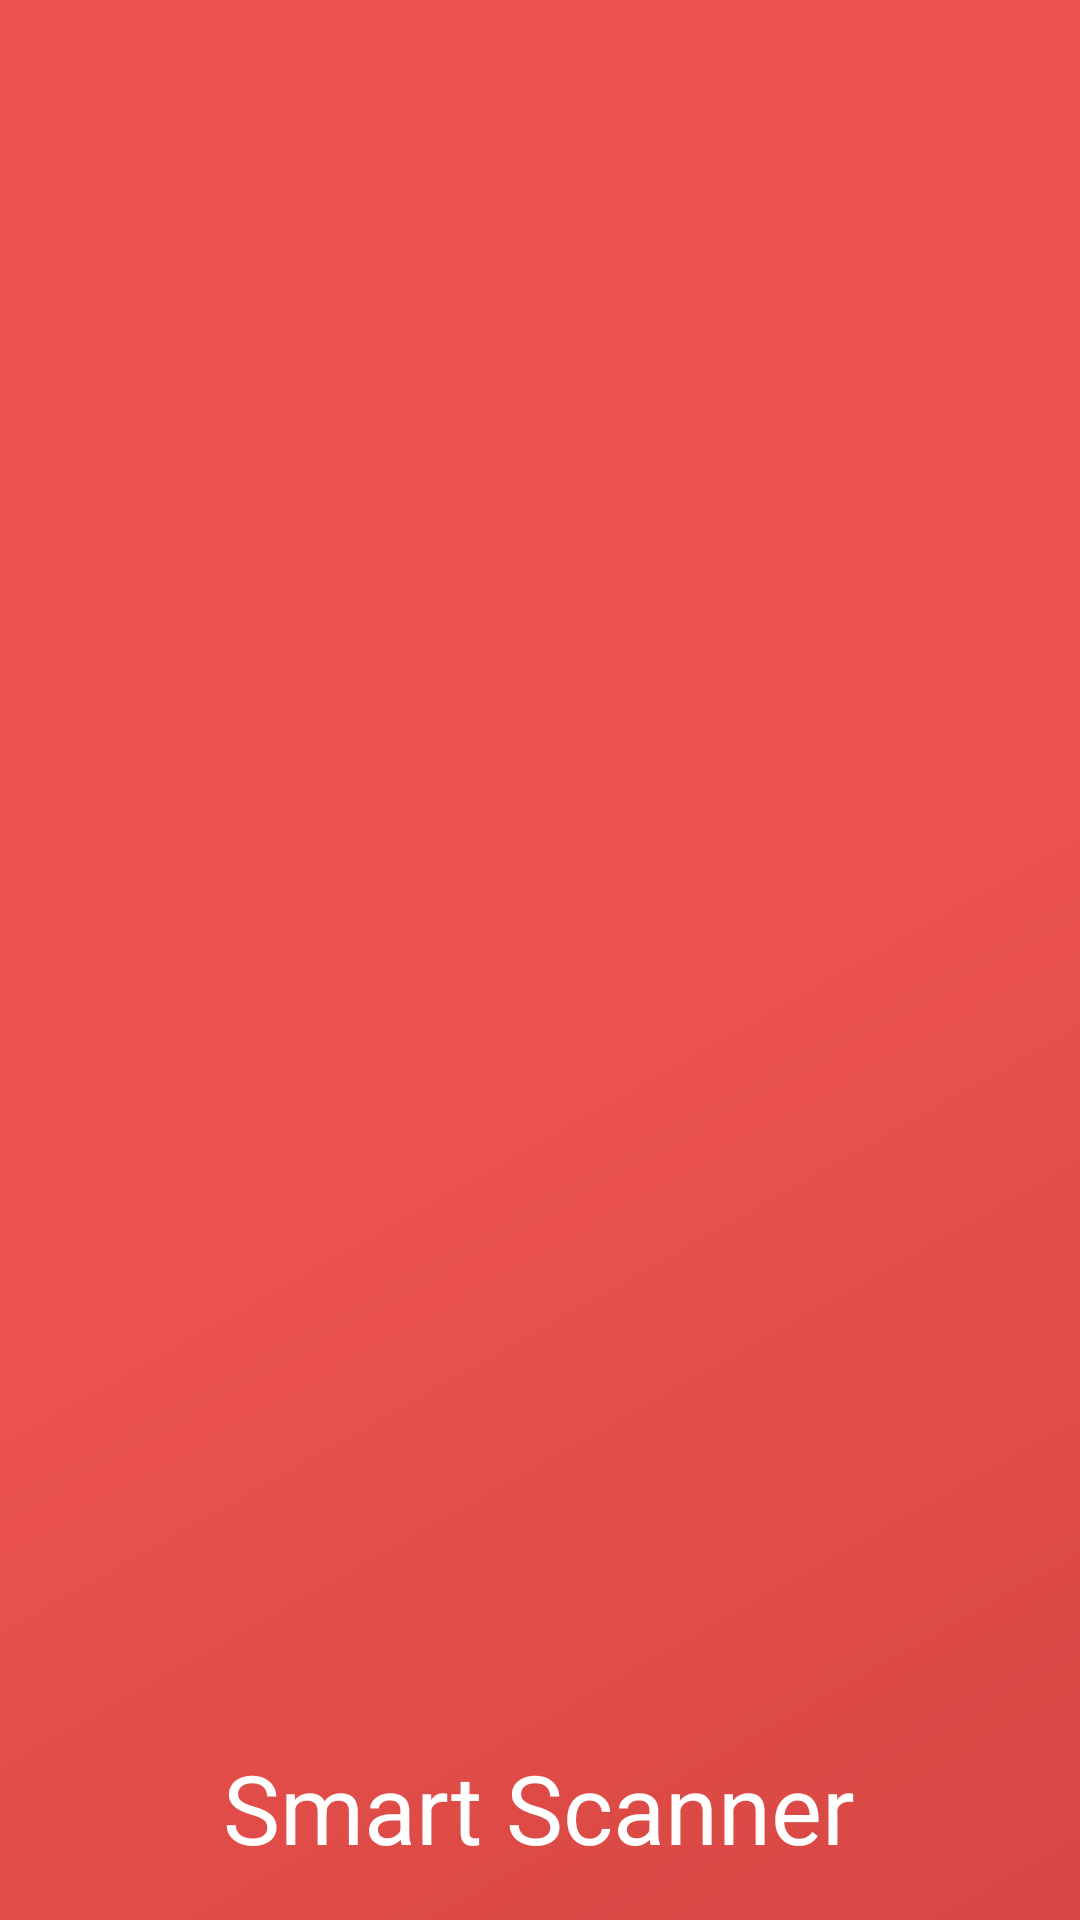

The Android layout XML behind this screen, and the referenced resources:
<!-- AndroidManifest.xml: application theme AppTheme -->
<!-- res/layout/nav_header_main.xml -->
<?xml version="1.0" encoding="utf-8"?>
<LinearLayout xmlns:android="http://schemas.android.com/apk/res/android"
    xmlns:app="http://schemas.android.com/apk/res-auto"
    android:layout_width="match_parent"
    android:layout_height="@dimen/nav_header_height"
    android:background="@drawable/side_nav_bar"
    android:gravity="bottom"
    android:orientation="vertical"
    android:paddingBottom="@dimen/activity_vertical_margin"
    android:paddingLeft="@dimen/activity_horizontal_margin"
    android:paddingRight="@dimen/activity_horizontal_margin"
    android:paddingTop="@dimen/activity_vertical_margin"
    android:theme="@style/ThemeOverlay.AppCompat.Dark">

    <TextView
        android:layout_gravity="center"
        android:id="@+id/textViewTitle"
        android:textSize="32sp"
        android:textColor="@color/white"
        android:layout_width="wrap_content"
        android:layout_height="wrap_content"
        android:text="@string/nav_header_title" />

</LinearLayout>
<!-- resources referenced by this layout -->
<resources>
  <color name="white">#ffffff</color>
  <dimen name="activity_horizontal_margin">16dp</dimen>
  <dimen name="activity_vertical_margin">16dp</dimen>
  <dimen name="nav_header_height">125dp</dimen>
  <!-- drawable side_nav_bar (drawable) -->
  <shape xmlns:android="http://schemas.android.com/apk/res/android"
      android:shape="rectangle">
      <gradient
          android:angle="135"
          android:centerColor="#ee534f"
          android:endColor="#ee534f"
          android:startColor="#d64743"
          android:type="linear" />
  </shape>
  <string name="nav_header_title">Smart Scanner</string>
  <style name="AppTheme" parent="Base.Theme.AppCompat.Light.DarkActionBar">
          
          <item name="colorPrimary">@color/colorPrimary</item>
          <item name="colorPrimaryDark">@color/colorPrimaryDark</item>
          <item name="windowActionModeOverlay">true</item>
          <item name="colorAccent">@color/colorAccent</item>
      </style>
  <color name="colorPrimary">#d64743</color>
  <color name="colorPrimaryDark">#ee534f</color>
  <color name="colorAccent">#ee534f</color>
</resources>
